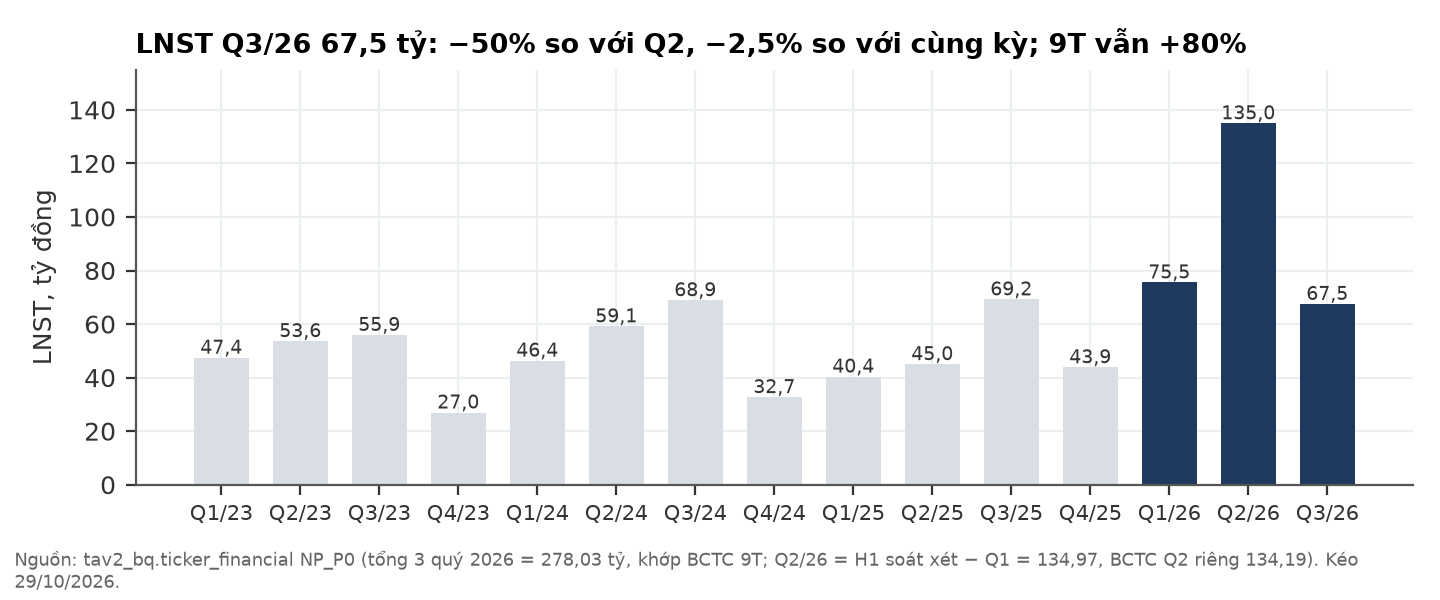

The file beside this chart, header and first rows:
quarter, NP_P0
2023Q1, 47.44
2023Q2, 53.63
2023Q3, 55.93
2023Q4, 26.97
2024Q1, 46.35
2024Q2, 59.14
2024Q3, 68.9
2024Q4, 32.71
2025Q1, 40.38
2025Q2, 45.02
2025Q3, 69.21
2025Q4, 43.87
2026Q1, 75.54
2026Q2, 135
2026Q3, 67.51
